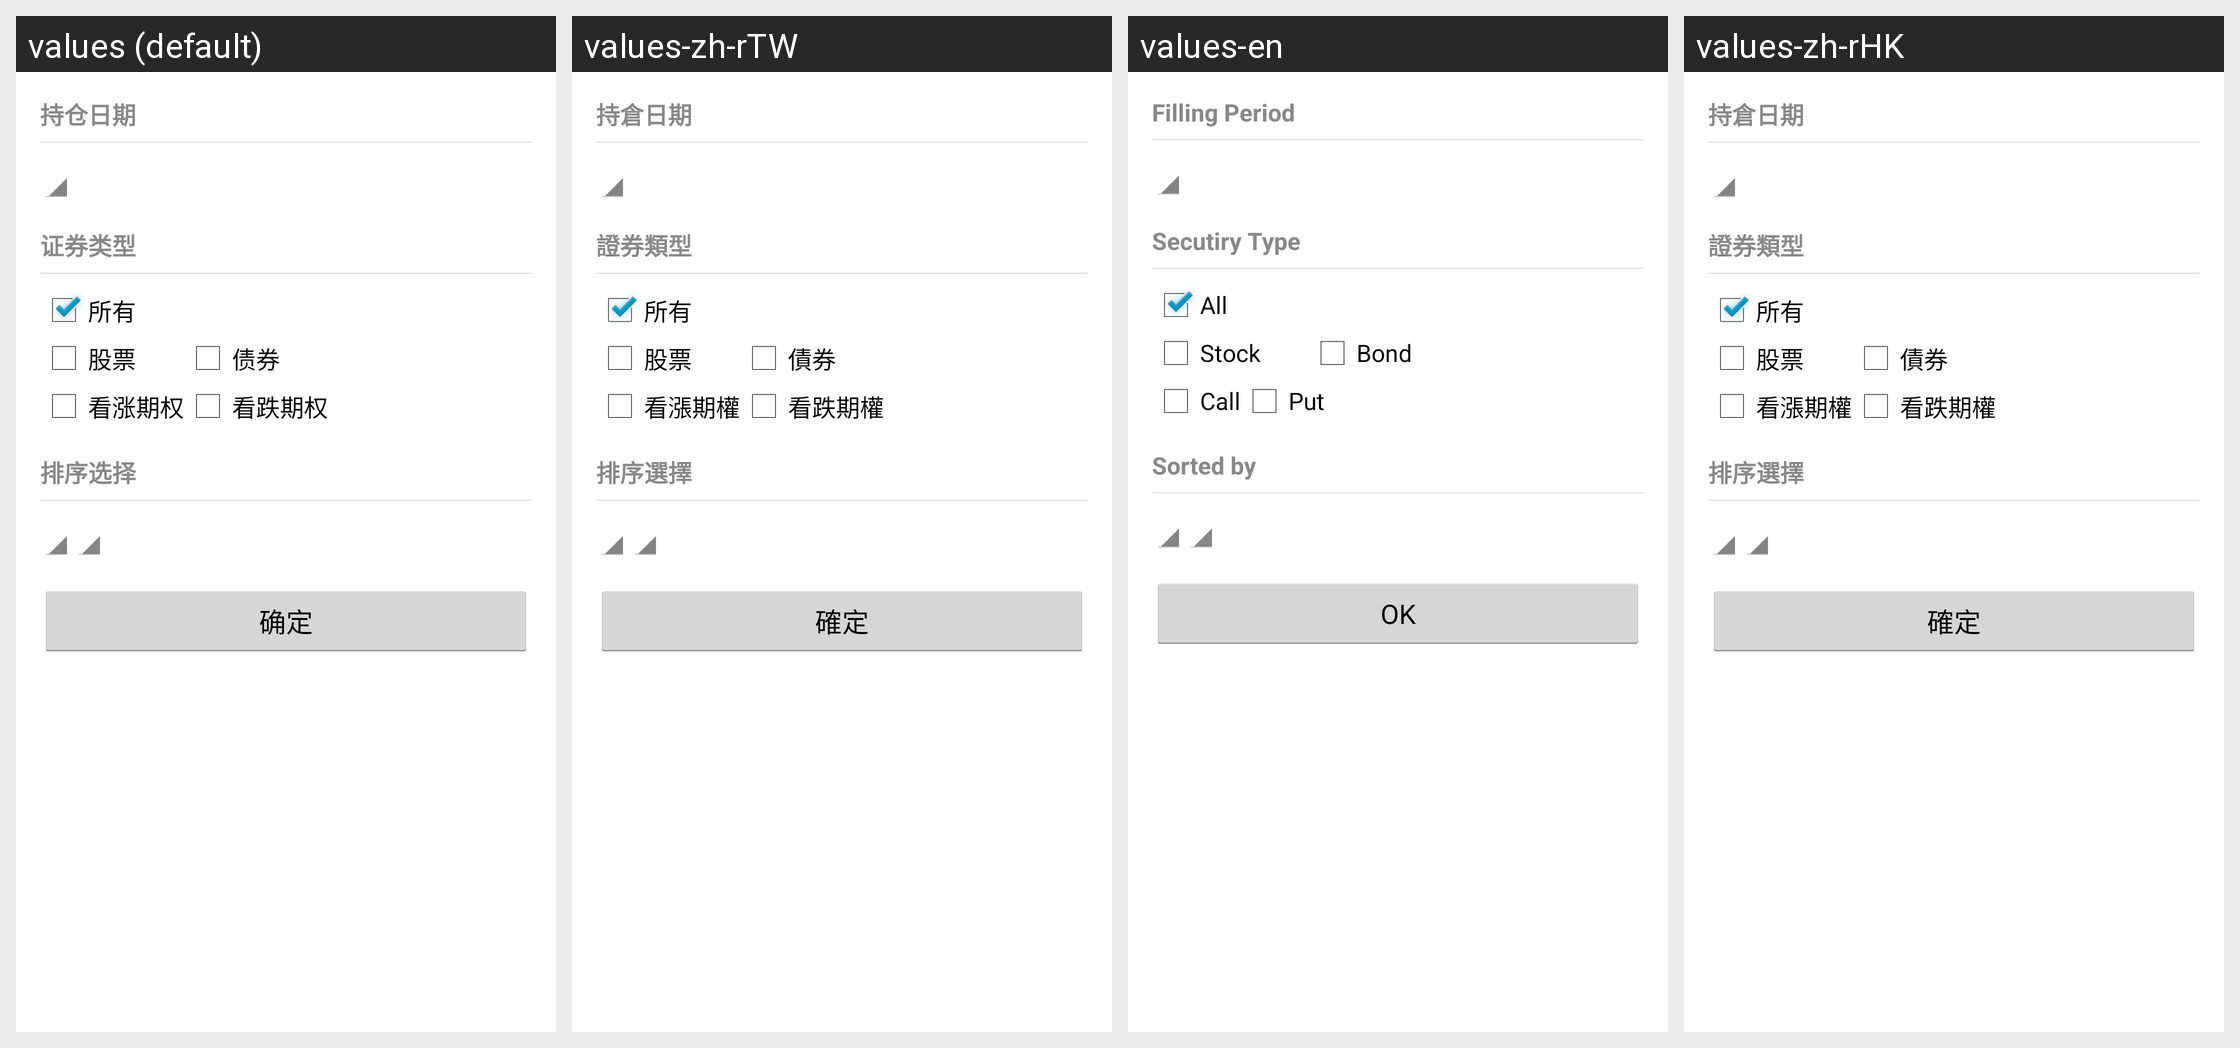

The same Android screen rendered under several of its app's locales, left to right. List the strings drawn on it with the default value and each locale's translation.
Android screen res/layout/navdrawer_filter.xml rendered under 4 locales, left to right: values (default), values-zh-rTW, values-en, values-zh-rHK. Device: Nexus 5 (rendered at 1080×1920; each locale shown at half size, 540×960, under a caption strip naming it); theme BlueActionBarTheme.
Strings drawn on this screen, with the default value and each locale's value (text and hints the layout hard-codes, and strings that could not be matched under every locale, appear in the picture but are not listed):

fund_detail_filter_filling
  values: 持仓日期
  values-zh-rTW: 持倉日期
  values-en: Filling Period
  values-zh-rHK: 持倉日期

fund_detail_filter_security
  values: 证券类型
  values-zh-rTW: 證券類型
  values-en: Secutiry Type
  values-zh-rHK: 證券類型

security_type_all
  values: 所有
  values-zh-rTW: 所有
  values-en: All
  values-zh-rHK: 所有

security_type_stock
  values: 股票
  values-zh-rTW: 股票
  values-en: Stock
  values-zh-rHK: 股票

security_type_bond
  values: 债券
  values-zh-rTW: 債券
  values-en: Bond
  values-zh-rHK: 債券

security_type_call
  values: 看涨期权
  values-zh-rTW: 看漲期權
  values-en: Call
  values-zh-rHK: 看漲期權

security_type_put
  values: 看跌期权
  values-zh-rTW: 看跌期權
  values-en: Put
  values-zh-rHK: 看跌期權

fund_detail_filter_sort
  values: 排序选择
  values-zh-rTW: 排序選擇
  values-en: Sorted by
  values-zh-rHK: 排序選擇

sure_label
  values: 确定
  values-zh-rTW: 確定
  values-en: OK
  values-zh-rHK: 確定
